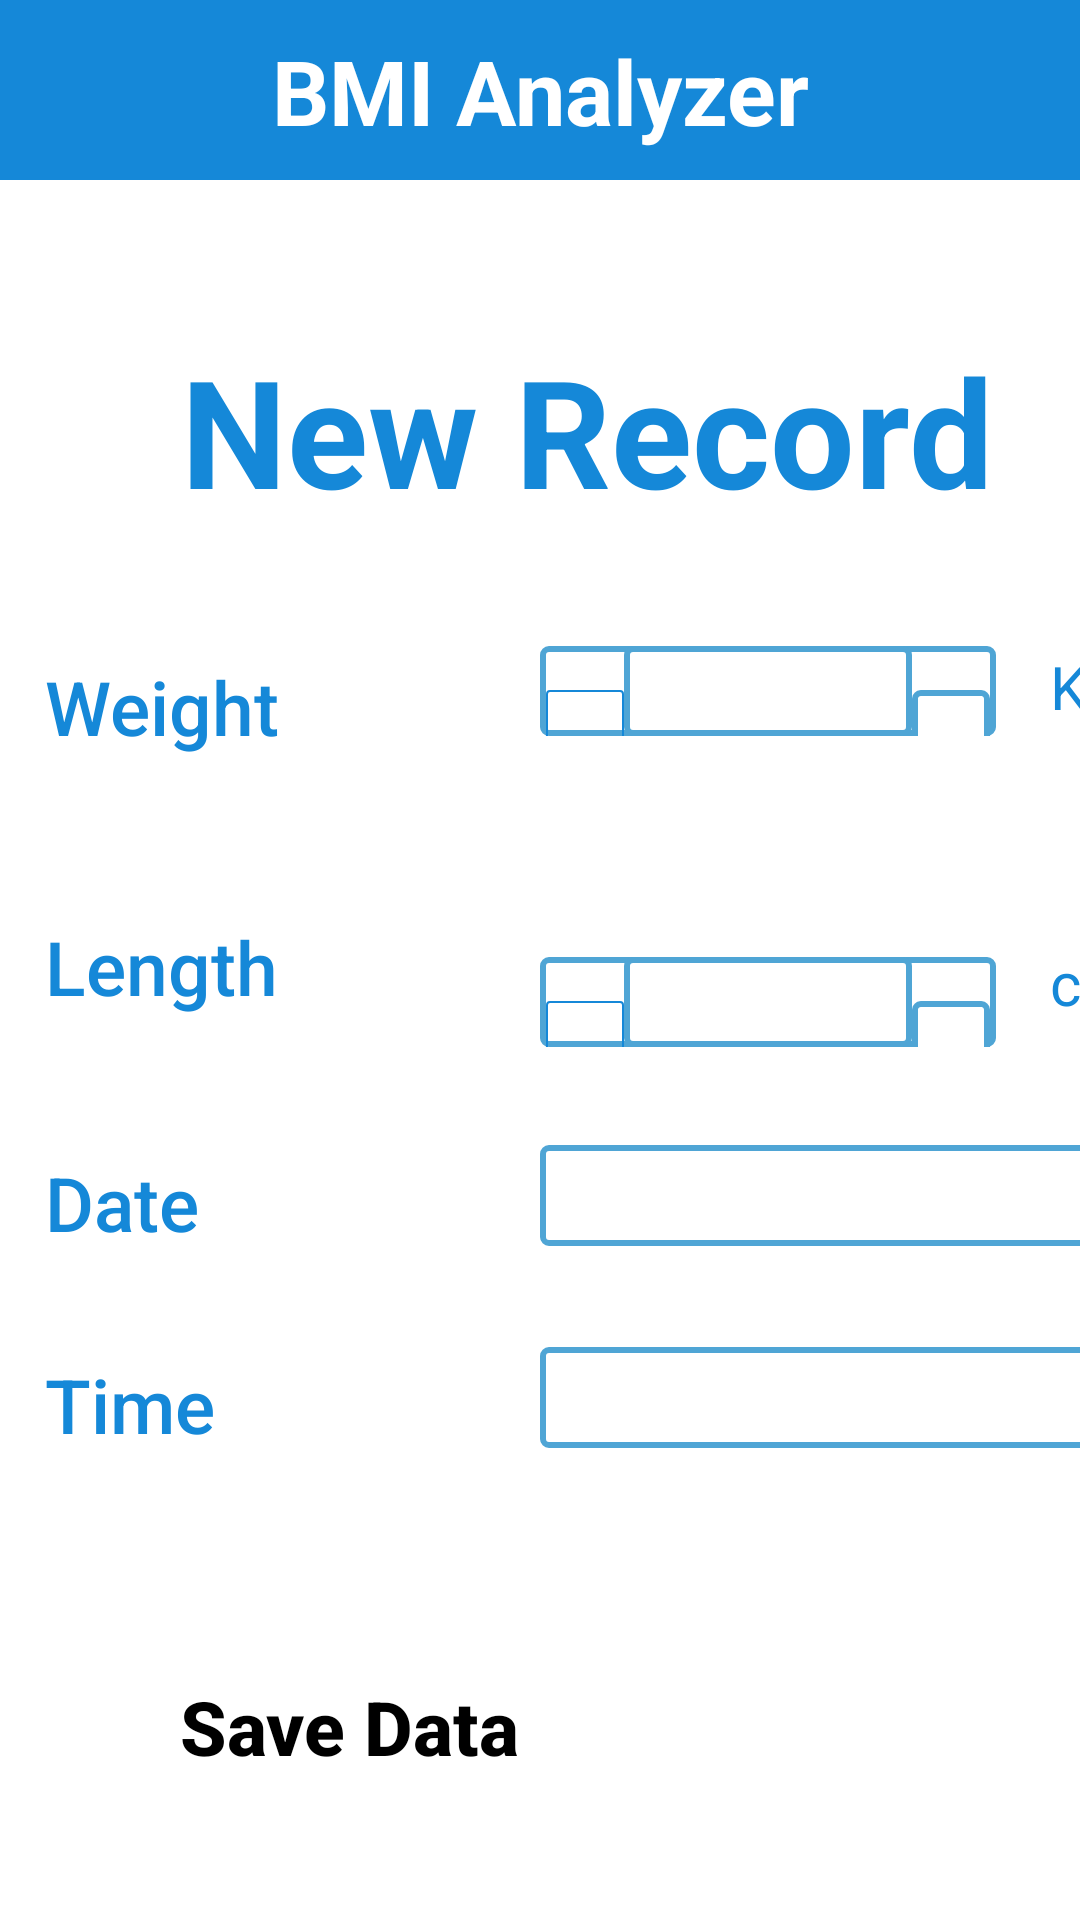

Write the Android layout XML for this screen, with the resource values it uses.
<!-- AndroidManifest.xml: application theme Theme.BMIAnalyzer -->
<!-- res/layout/activity_add_record.xml -->
<?xml version="1.0" encoding="utf-8"?>
<LinearLayout xmlns:android="http://schemas.android.com/apk/res/android"
    xmlns:app="http://schemas.android.com/apk/res-auto"
    xmlns:tools="http://schemas.android.com/tools"
    android:layout_width="match_parent"
    android:layout_height="match_parent"
    tools:context=".Complete_Information"
    android:orientation="vertical">
    <TextView
        android:id="@+id/Registration_tittle"
        android:layout_width="match_parent"
        android:layout_height="60dp"
        android:background="@color/blue"
        android:paddingTop="10dp"
        android:text="@string/app_name"
        android:textAlignment="center"
        android:textColor="#FFFFFF"
        android:textSize="30sp"
        android:textStyle="bold" />

    <TextView
        android:id="@+id/text_newaccount"
        android:layout_width="wrap_content"
        android:layout_height="wrap_content"
        android:fontFamily="sans-serif"
        android:text="New Record"
        android:gravity="center_horizontal"
        android:textColor="@color/blue"
        android:textSize="50sp"
        android:textStyle="bold"
        android:translationX="60dp"
        android:translationY="50dp" />

    <TextView
        android:id="@+id/texttestView"
        android:layout_width="wrap_content"
        android:layout_height="wrap_content"
        android:fontFamily="sans-serif-medium"
        android:text="@string/Weight"
        android:textColor="@color/blue"
        android:textSize="25sp"
        android:translationX="15dp"
        android:translationY="92dp"
        />

    <LinearLayout
        android:layout_width="152dp"
        android:layout_height="30dp"
        android:background="@drawable/back"
        android:orientation="horizontal"
        android:translationX="180dp"
        android:translationY="55dp">


        <Button
            android:id="@+id/button1"
            android:layout_width="26dp"
            android:layout_height="20dp"
            android:background="@drawable/button_border"
            android:foreground="@drawable/mines"

            android:translationX="2dp"
            android:translationY="4dp" />

        <EditText
            android:id="@+id/editttextView2"
            android:layout_width="96dp"
            android:layout_height="match_parent"
            android:background="@drawable/back"
            android:textColor="@color/blue"
            android:textSize="15sp"
            android:translationX="2dp"
            android:translationY="0dp" />

        <Button
            android:id="@+id/addbutton8"
            android:layout_width="26dp"
            android:layout_height="20dp"
            android:foreground="@drawable/add"
            android:translationX="2dp"
            android:translationY="4dp"
            android:background="@drawable/back"/>


    </LinearLayout>

    <TextView
        android:id="@+id/textkgView3"
        android:layout_width="40dp"
        android:layout_height="40dp"
        android:text="@string/Kg"
        android:textColor="@color/blue"
        android:textSize="20sp"
        android:translationX="350dp"
        android:translationY="25dp"
        />

    <TextView
        android:id="@+id/textlenghtView2View"
        android:layout_width="wrap_content"
        android:layout_height="wrap_content"
        android:fontFamily="sans-serif-medium"
        android:text="@string/length"
        android:textColor="@color/blue"
        android:textSize="25sp"
        android:translationX="15dp"
        android:translationY="75dp"
        />

    <LinearLayout
        android:layout_width="152dp"
        android:layout_height="30dp"
        android:background="@drawable/back"
        android:orientation="horizontal"
        android:translationX="180dp"
        android:translationY="55dp">


        <Button
            android:id="@+id/button"
            android:layout_width="26dp"
            android:layout_height="20dp"
            android:background="@drawable/button_border"
            android:foreground="@drawable/mines"

            android:translationX="2dp"
            android:translationY="4dp" />

        <EditText
            android:id="@+id/textView2"
            android:layout_width="96dp"
            android:layout_height="match_parent"
            android:background="@drawable/back"
            android:textColor="@color/blue"
            android:textSize="15sp"
            android:translationX="2dp"
            android:translationY="0dp" />

        <Button
            android:id="@+id/addbutton"
            android:layout_width="26dp"
            android:layout_height="20dp"
            android:foreground="@drawable/add"
            android:translationX="2dp"
            android:translationY="4dp"
            android:background="@drawable/back"/>


    </LinearLayout>

    <TextView
        android:id="@+id/textcmView3"
        android:layout_width="40dp"
        android:layout_height="40dp"
        android:text="@string/cm"
        android:textColor="@color/blue"
        android:textSize="20sp"
        android:translationX="350dp"
        android:translationY="20dp"
        />
    <TextView
        android:id="@+id/texbirthView"
        android:layout_width="wrap_content"
        android:layout_height="wrap_content"
        android:fontFamily="sans-serif-medium"
        android:text="@string/date"
        android:textColor="@color/blue"
        android:textSize="25sp"
        android:translationX="15dp"
        android:translationY="50dp"
        />


    <EditText
        android:id="@+id/textbirthtView2"
        android:layout_width="204dp"
        android:layout_height="wrap_content"
        android:background="@drawable/back"
        android:inputType="date"
        android:textColor="@color/blue"
        android:textSize="25sp"
        android:translationX="180dp"
        android:translationY="14dp" />

    <TextView
        android:id="@+id/dateView"
        android:layout_width="wrap_content"
        android:layout_height="wrap_content"
        android:fontFamily="sans-serif-medium"
        android:inputType="time"
        android:text="@string/time"
        android:textColor="@color/blue"
        android:textSize="25sp"
        android:translationX="15dp"
        android:translationY="50dp" />


    <EditText
        android:id="@+id/timeView2"
        android:layout_width="204dp"
        android:layout_height="wrap_content"
        android:background="@drawable/back"
        android:inputType="date"
        android:textColor="@color/blue"
        android:textSize="25sp"
        android:translationX="180dp"
        android:translationY="14dp" />
    <Button
        android:id="@+id/savedata"
        android:layout_width="300dp"
        android:layout_height="60dp"
        android:backgroundTint="@color/blue"
        android:fontFamily="sans-serif-medium"
        android:text="@string/saveData_Button"
        android:textAppearance="@style/TextAppearance.AppCompat.Display1"
        android:textSize="25dp"
        android:textStyle="bold"
        android:translationX="60dp"
        android:translationY="90dp" />

</LinearLayout>
<!-- resources referenced by this layout -->
<resources>
  <color name="blue">#1588D8</color>
  <!-- drawable add: jpeg bitmap (drawable, 9287 bytes) -->
  <!-- drawable back (drawable) -->
  <shape xmlns:android="http://schemas.android.com/apk/res/android" android:shape="rectangle" >
      <solid android:color="@android:color/white" />
      <stroke android:width="2dp" android:color="#4fa5d5"/>
      <corners android:radius="2dp" />
  </shape>
  <!-- drawable button_border (drawable) -->
  <?xml version="1.0" encoding="utf-8"?>
  <shape xmlns:android="http://schemas.android.com/apk/res/android"
      android:shape="rectangle" >
  
      <corners android:radius="1dp" />
  
      <stroke
          android:width="2px"
          android:color="@color/blue" />
  </shape>
  <!-- drawable mines: jpeg bitmap (drawable, 6049 bytes) -->
  <string name="Kg">Kg</string>
  <string name="Weight">Weight</string>
  <string name="app_name">BMI Analyzer</string>
  <string name="cm">cm</string>
  <string name="date">Date</string>
  <string name="length">Length</string>
  <string name="saveData_Button">Save Data</string>
  <string name="time">Time</string>
</resources>
